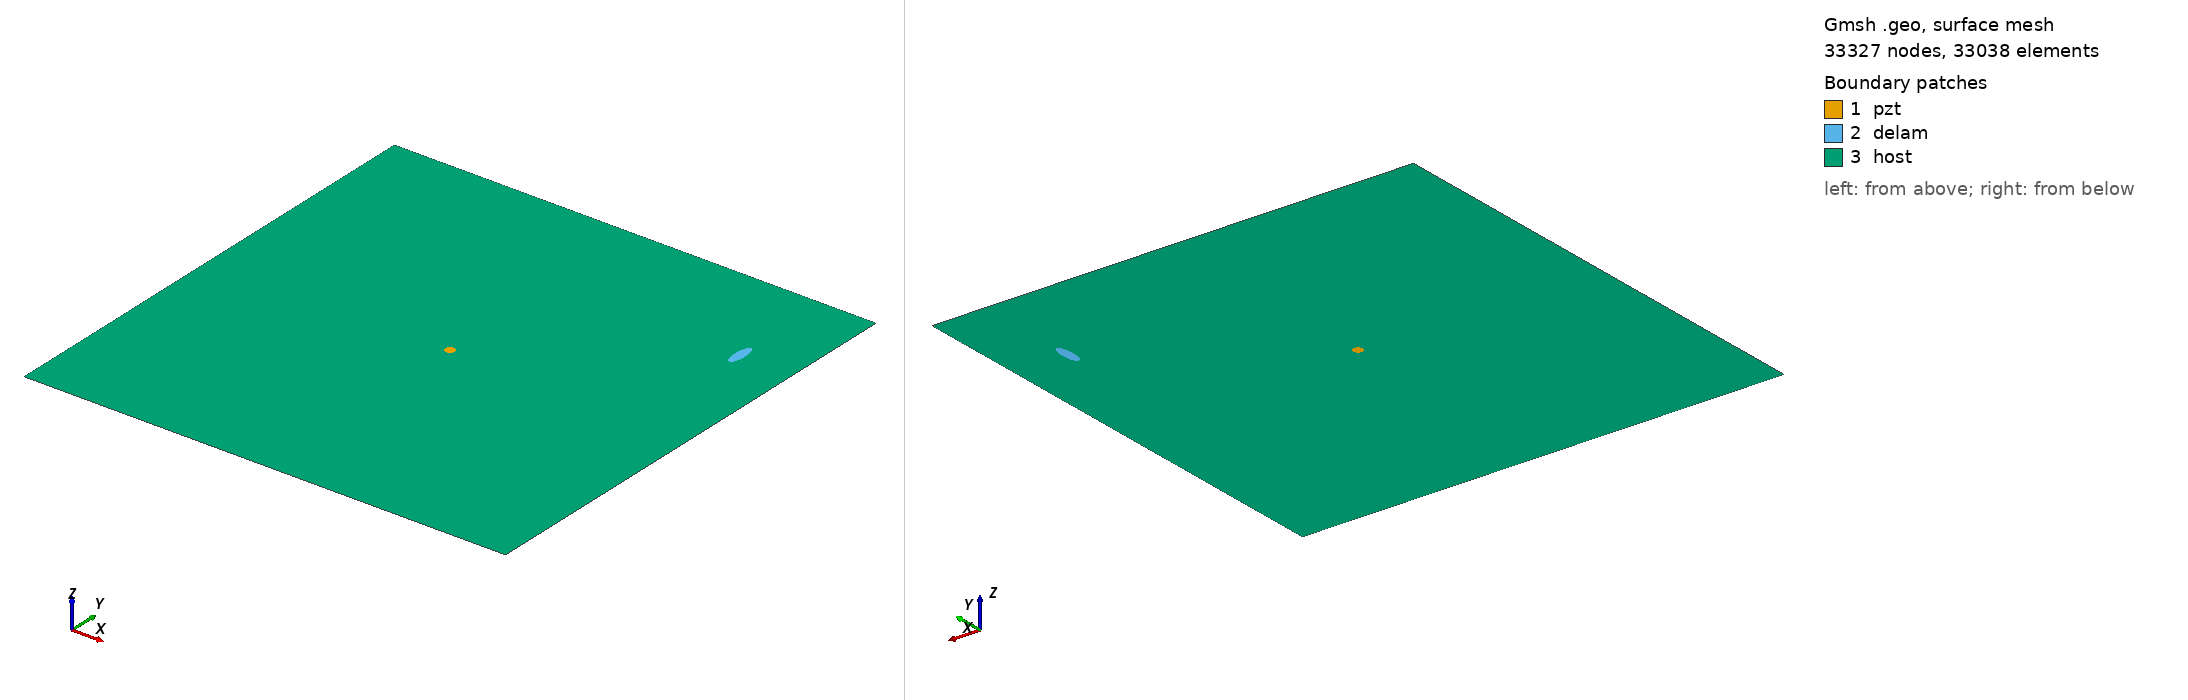

Gmsh geometry script, surface-meshed: 33327 nodes, 33038 surface elements. Boundary patches (legend numbers): 1 pzt, 2 delam, 3 host. Left view from above one corner, right view from below the opposite corner. Legend entries are the model's physical surfaces. The drawing asked Gmsh for element sizes between 1% and 20% of the model's largest extent; the script's own settings can give other sizes.

=== m2_257_delam1_position_no_79_a_15mm_b_5mm_angle_90.geo (drawn) ===
SetFactory("OpenCASCADE");
L=0.500000; 
W=0.500000; 
a=0.015000; 
b=0.005000; 
x=0.444444; 
y=0.388889; 
alpha=0.500000 *Pi; 
r=0.005000; 
xpzt=0.250000; 
ypzt=0.250000; 
//+
Point(1) = {0, 0, 0, 1.0};
//+
Point(2) = {L, 0, 0, 1.0};
//+
Point(3) = {L, W, 0, 1.0};
//+
Point(4) = {0, W, 0, 1.0};
//+
Line(1) = {1, 2};
//+
Line(2) = {2, 3};
//+
Line(3) = {3, 4};
//+
Line(4) = {4, 1};
//+
Circle(5) = {xpzt, ypzt, -0, r, 0, 2*Pi};
//+
Ellipse(6) = {x, y, -0, a, b, 0, 2*Pi};
//+
Rotate {{0, 0, 1}, {x, y, 0}, alpha} {
  Curve{6}; 
}
//+
Curve Loop(1) = {4, 1, 2, 3};
//+
Curve Loop(2) = {6};
//+
Curve Loop(3) = {5};
//+
Curve Loop(4) = {6};
//+
Curve Loop(5) = {5};
//+
Plane Surface(1) = {5};
//+
Plane Surface(2) = {4};
//+
Plane Surface(3) = {1, 2, 3};
//+
Point(9) = {xpzt, ypzt, 0, 1.0};
//+
Point{9} In Surface {1};// mesh node at centre of pzt
//+
Physical Surface("pzt") = {1};
//+
Physical Surface("delam") = {2};
//+
Physical Surface("host") = {3};

Mesh.Algorithm = 6; // Frontal
Mesh.CharacteristicLengthFactor = 0.070000;
Mesh.CharacteristicLengthMin = 0.001000;
Mesh.CharacteristicLengthMax = 0.200000;
Mesh.RecombineAll = 1; // Apply recombination algorithm
Mesh.SubdivisionAlgorithm = 1; // 1: all quadrangles
Mesh.Smoothing = 1;
